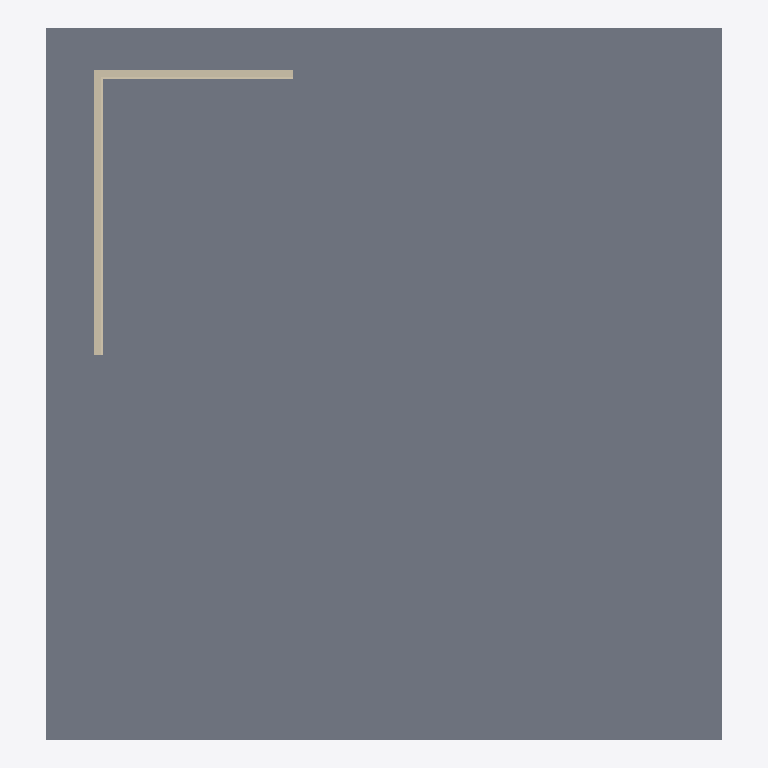
Plan cut of the same IFC building model at storey 'N01' (level 0.00 m, cut at 1.40 m), seen from above with north up, elements coloured by IFC class: 4 slabs (grey), 4 walls (beige). Cut surfaces are drawn darker.
Extent 19.7 m × 20.7 m × 3.0 m (x, y, z). Storeys (1): N01 at 0.00 m. Elements (8): 4 IfcSlab, 4 IfcWall.

HEADER;
FILE_DESCRIPTION(('ViewDefinition [CoordinationView_V2.0, QuantityTakeOffAddOnView]','ExchangeRequirement []'),'2;1');
FILE_NAME('0001','2023-04-10T15:44:27',(''),(''),'ODA IFC SDK 22.8','22.1.21.13 - Exporter 22.1.21.13 - Default UI','');
FILE_SCHEMA(('IFC4'));
ENDSEC;
DATA;
#93=IFCPROJECT('3pSwqobu5AEwAv2xYUSfF7',#20,'0001',$,$,'Project Name','Project Status',(#86),#83);
#105=IFCSITE('3pSwqobu5AEwAv2xYUSfF5',#20,'Default',$,$,#104,$,$,.ELEMENT.,$,$,$,$,$);
#95=IFCBUILDING('3pSwqobu5AEwAv2xYUSfF6',#20,'Torre 01',$,$,#16,$,'Torre 01',.ELEMENT.,$,$,$);
#98=IFCBUILDINGSTOREY('3pSwqobu5AEwAv2xXXZMq0',#20,'N01',$,'Level:8mm Head',#97,$,'N01',.ELEMENT.,0.0);
#129=IFCSLAB('0ackUGm5fBLhX0VDqFND0Q',#20,'Floor:Generic',$,'Floor:Generic 150mm',#110,#128,'349299',.FLOOR.);
#250=IFCSLAB('0ackUGm5fBLhX0VDqFND2v',#20,'Floor:Acabado_Cerámica_60x60cm:349392',$,'Floor:Acabado_Cerámica_60x60cm',#234,#249,'349392',.FLOOR.);
#302=IFCSLAB('0ackUGm5fBLhX0VDqFND2A',#20,'Floor:Acabado_Cerámica_60x60cm:349411',$,'Floor:Acabado_Cerámica_60x60cm',#286,#301,'349411',.FLOOR.);
#193=IFCSLAB('0ackUGm5fBLhX0VDqFND3o',#20,'Floor :Acabado_Cerámica_60x60cm:349339',$,'Floor:Acabado_Cerámica_60x60cm',#177,#192,'349339',.FLOOR.);
#416=IFCWALL('0ackUGm5fBLhX0VDqFND9d',#20,'Basic Wall:Generic - 200mm',$,'Basic Wall:Generic - 200mm',#404,#415,'349710',.NOTDEFINED.);
#354=IFCWALL('0ackUGm5fBLhX0VDqFND7R',#20,'Basic Wall:Generic - 200mm',$,'Basic Wall:Generic - 200mm',#339,#353,'349618',.NOTDEFINED.);
#530=IFCWALL('0ackUGm5fBLhX0VDqFNDD8',#20,'Basic Wall:Acabado_Cerámica_60x60cm',$,'Basic Wall:Acabado_Cerámica_60x60cm',#518,#529,'349985',.NOTDEFINED.);
#474=IFCWALL('0ackUGm5fBLhX0VDqFNDAx',#20,'Basic Wall:Acabado_Cerámica_60x60cm',$,'Basic Wall:Acabado_Cerámica_60x60cm',#451,#473,'349906',.NOTDEFINED.);
ENDSEC;